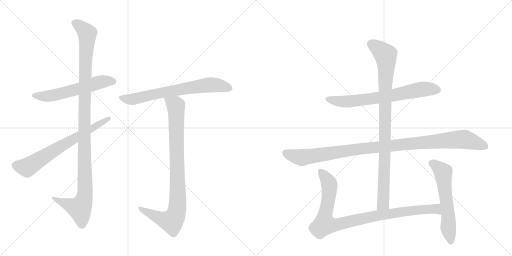
t = 0.00 s
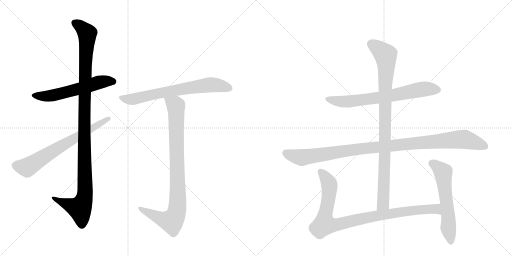
t = 1.93 s
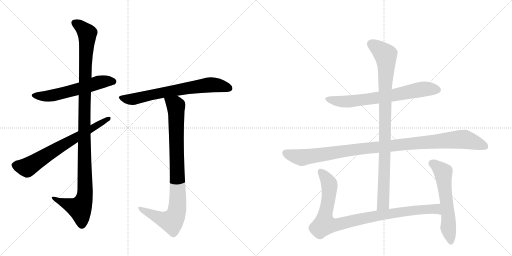
t = 3.87 s
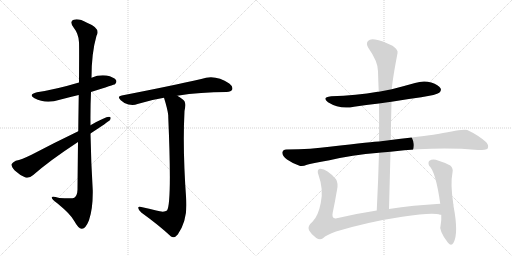
t = 5.80 s
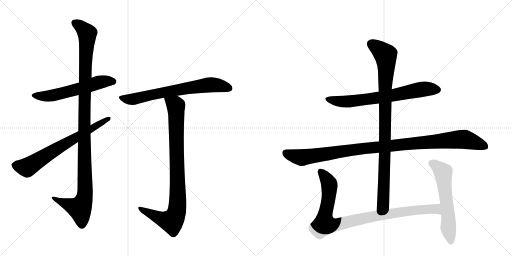
t = 7.73 s
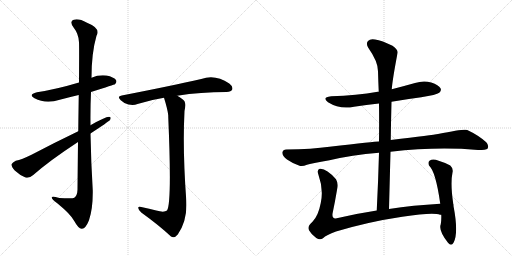
t = 9.67 s

The animated SVG that drew these frames (rendered in a browser with its animation timeline set to each time). Animation: 10 CSS @keyframes rules; one cycle of 9.67 s.

<svg version="1.1" viewBox="0 0 2048 1024" xmlns="http://www.w3.org/2000/svg">
  <g stroke="lightgray" stroke-dasharray="1,1" stroke-width="1" transform="scale(4, 4)">
    <line x1="0" y1="0" x2="256" y2="256"></line>
    <line x1="256" y1="0" x2="0" y2="256"></line>
    <line x1="128" y1="0" x2="128" y2="256"></line>
    <line x1="0" y1="128" x2="256" y2="128"></line>
    <line x1="256" y1="0" x2="512" y2="256"></line>
    <line x1="512" y1="0" x2="256" y2="256"></line>
    <line x1="384" y1="0" x2="384" y2="256"></line>
    <line x1="256" y1="128" x2="512" y2="128"></line>
  </g>
<g transform="scale(1, -1) translate(0, -850)">
   <style type="text/css">
    @keyframes keyframes0 {
      from {
       stroke: black;
       stroke-dashoffset: 579;
       stroke-width: 128;
       }
       65% {
       animation-timing-function: step-end;
       stroke: black;
       stroke-dashoffset: 0;
       stroke-width: 128;
       }
       to {
       stroke: black;
       stroke-width: 1024;
       }
       }
       #make-me-a-hanzi-animation-0 {
         animation: keyframes0 0.721191s both;
         animation-delay: 0.000000s;
         animation-timing-function: linear;
       }
    @keyframes keyframes1 {
      from {
       stroke: black;
       stroke-dashoffset: 1135;
       stroke-width: 128;
       }
       79% {
       animation-timing-function: step-end;
       stroke: black;
       stroke-dashoffset: 0;
       stroke-width: 128;
       }
       to {
       stroke: black;
       stroke-width: 1024;
       }
       }
       #make-me-a-hanzi-animation-1 {
         animation: keyframes1 1.173665s both;
         animation-delay: 0.721191s;
         animation-timing-function: linear;
       }
    @keyframes keyframes2 {
      from {
       stroke: black;
       stroke-dashoffset: 688;
       stroke-width: 128;
       }
       69% {
       animation-timing-function: step-end;
       stroke: black;
       stroke-dashoffset: 0;
       stroke-width: 128;
       }
       to {
       stroke: black;
       stroke-width: 1024;
       }
       }
       #make-me-a-hanzi-animation-2 {
         animation: keyframes2 0.809896s both;
         animation-delay: 1.894857s;
         animation-timing-function: linear;
       }
    @keyframes keyframes3 {
      from {
       stroke: black;
       stroke-dashoffset: 695;
       stroke-width: 128;
       }
       69% {
       animation-timing-function: step-end;
       stroke: black;
       stroke-dashoffset: 0;
       stroke-width: 128;
       }
       to {
       stroke: black;
       stroke-width: 1024;
       }
       }
       #make-me-a-hanzi-animation-3 {
         animation: keyframes3 0.815592s both;
         animation-delay: 2.704753s;
         animation-timing-function: linear;
       }
    @keyframes keyframes4 {
      from {
       stroke: black;
       stroke-dashoffset: 906;
       stroke-width: 128;
       }
       75% {
       animation-timing-function: step-end;
       stroke: black;
       stroke-dashoffset: 0;
       stroke-width: 128;
       }
       to {
       stroke: black;
       stroke-width: 1024;
       }
       }
       #make-me-a-hanzi-animation-4 {
         animation: keyframes4 0.987305s both;
         animation-delay: 3.520345s;
         animation-timing-function: linear;
       }
    @keyframes keyframes5 {
      from {
       stroke: black;
       stroke-dashoffset: 696;
       stroke-width: 128;
       }
       69% {
       animation-timing-function: step-end;
       stroke: black;
       stroke-dashoffset: 0;
       stroke-width: 128;
       }
       to {
       stroke: black;
       stroke-width: 1024;
       }
       }
       #make-me-a-hanzi-animation-5 {
         animation: keyframes5 0.816406s both;
         animation-delay: 4.507650s;
         animation-timing-function: linear;
       }
    @keyframes keyframes6 {
      from {
       stroke: black;
       stroke-dashoffset: 1069;
       stroke-width: 128;
       }
       78% {
       animation-timing-function: step-end;
       stroke: black;
       stroke-dashoffset: 0;
       stroke-width: 128;
       }
       to {
       stroke: black;
       stroke-width: 1024;
       }
       }
       #make-me-a-hanzi-animation-6 {
         animation: keyframes6 1.119954s both;
         animation-delay: 5.324056s;
         animation-timing-function: linear;
       }
    @keyframes keyframes7 {
      from {
       stroke: black;
       stroke-dashoffset: 951;
       stroke-width: 128;
       }
       76% {
       animation-timing-function: step-end;
       stroke: black;
       stroke-dashoffset: 0;
       stroke-width: 128;
       }
       to {
       stroke: black;
       stroke-width: 1024;
       }
       }
       #make-me-a-hanzi-animation-7 {
         animation: keyframes7 1.023926s both;
         animation-delay: 6.444010s;
         animation-timing-function: linear;
       }
    @keyframes keyframes8 {
      from {
       stroke: black;
       stroke-dashoffset: 953;
       stroke-width: 128;
       }
       76% {
       animation-timing-function: step-end;
       stroke: black;
       stroke-dashoffset: 0;
       stroke-width: 128;
       }
       to {
       stroke: black;
       stroke-width: 1024;
       }
       }
       #make-me-a-hanzi-animation-8 {
         animation: keyframes8 1.025553s both;
         animation-delay: 7.467936s;
         animation-timing-function: linear;
       }
    @keyframes keyframes9 {
      from {
       stroke: black;
       stroke-dashoffset: 591;
       stroke-width: 128;
       }
       66% {
       animation-timing-function: step-end;
       stroke: black;
       stroke-dashoffset: 0;
       stroke-width: 128;
       }
       to {
       stroke: black;
       stroke-width: 1024;
       }
       }
       #make-me-a-hanzi-animation-9 {
         animation: keyframes9 0.730957s both;
         animation-delay: 8.493490s;
         animation-timing-function: linear;
       }
</style>
<path d="M 364 482 Q 458 512 460 513 Q 469 522 464 530 Q 455 542 426 548 Q 395 552 366 539 L 316 520 Q 226 493 148 481 Q 111 472 138 457 Q 183 433 239 451 Q 276 461 315 470 L 364 482 Z" fill="lightgray"></path> 
<path d="M 312 282 Q 311 197 310 91 Q 309 67 297 59 Q 291 55 237 58 Q 204 68 207 59 Q 208 52 229 37 Q 284 -8 297 -34 Q 313 -64 327 -65 Q 342 -66 356 -31 Q 372 15 371 88 Q 364 202 362 316 L 362 349 Q 361 416 364 482 L 366 539 Q 366 638 386 707 Q 404 737 348 759 Q 314 778 295 771 Q 277 765 293 742 Q 315 714 316 681 Q 317 663 316 520 L 315 470 Q 314 409 313 325 L 312 282 Z" fill="lightgray"></path> 
<path d="M 362 316 Q 432 362 440 370 Q 447 383 436 383 Q 421 383 362 349 L 313 325 Q 213 277 126 231 Q 87 212 63 207 Q 50 201 46 193 Q 45 183 59 168 Q 78 150 102 140 Q 117 136 133 150 Q 199 208 312 282 L 362 316 Z" fill="lightgray"></path> 
<path d="M 709 467 Q 802 482 906 482 Q 925 483 929 492 Q 933 504 917 516 Q 860 555 805 534 Q 687 507 487 468 Q 466 465 483 449 Q 496 436 514 432 Q 535 428 550 434 Q 599 450 656 459 L 709 467 Z" fill="lightgray"></path> 
<path d="M 625 8 Q 598 15 565 22 Q 552 26 553 18 Q 554 9 565 0 Q 637 -52 684 -96 Q 697 -105 711 -88 Q 751 -31 745 51 Q 730 252 738 406 Q 744 434 738 445 Q 731 455 709 467 C 684 483 647 488 656 459 Q 671 411 673 388 Q 673 385 673 382 Q 688 37 668 8 Q 656 -1 625 8 Z" fill="lightgray"></path> 
<path d="M 1566 443 Q 1624 453 1685 461 Q 1746 471 1757 479 Q 1767 488 1762 497 Q 1755 510 1725 520 Q 1694 529 1660 518 Q 1614 505 1567 493 L 1515 483 Q 1512 484 1511 483 Q 1426 468 1325 465 Q 1285 461 1312 441 Q 1360 411 1416 423 Q 1465 430 1516 436 L 1566 443 Z" fill="lightgray"></path> 
<path d="M 1562 243 Q 1748 264 1912 250 Q 1945 250 1950 255 Q 1957 268 1945 281 Q 1914 309 1869 330 Q 1859 336 1752 314 Q 1734 311 1563 290 L 1516 284 Q 1510 285 1318 263 Q 1249 253 1145 252 Q 1132 252 1129 240 Q 1129 227 1148 212 Q 1166 199 1198 187 Q 1210 183 1228 191 Q 1244 197 1318 209 Q 1406 230 1516 239 L 1562 243 Z" fill="lightgray"></path> 
<path d="M 1556 14 L 1562 243 L 1563 290 Q 1564 369 1566 443 L 1567 493 Q 1570 532 1590 637 Q 1594 650 1570 667 Q 1528 688 1500 692 Q 1481 696 1472 686 Q 1463 676 1473 659 Q 1512 604 1512 565 Q 1513 525 1515 483 L 1516 436 Q 1517 363 1516 284 L 1516 239 Q 1513 128 1507 8 C 1506 -22 1555 -16 1556 14 Z" fill="lightgray"></path> 
<path d="M 1761 35 Q 1652 29 1556 14 L 1507 8 Q 1422 -5 1347 -23 Q 1325 -27 1331 0 Q 1340 43 1348 90 Q 1354 117 1344 133 Q 1305 178 1279 175 Q 1266 171 1274 150 Q 1295 92 1283 38 Q 1273 -14 1250 -37 Q 1228 -55 1236 -71 Q 1246 -89 1265 -102 Q 1280 -112 1292 -103 Q 1305 -90 1344 -76 Q 1474 -37 1609 -17 Q 1733 2 1760 -9 Q 1761 -8 1765 -9 C 1795 -14 1791 37 1761 35 Z" fill="lightgray"></path> 
<path d="M 1765 -9 Q 1766 -30 1763 -47 Q 1753 -71 1792 -121 Q 1805 -136 1814 -121 Q 1835 -84 1814 26 L 1814 32 Q 1813 33 1813 34 Q 1812 35 1813 35 Q 1801 116 1810 160 Q 1814 176 1801 188 Q 1779 200 1743 211 Q 1728 215 1718 207 Q 1711 201 1716 188 Q 1743 164 1761 35 L 1765 -9 Z" fill="lightgray"></path> 
      <clipPath id="make-me-a-hanzi-clip-0">
      <path d="M 364 482 Q 458 512 460 513 Q 469 522 464 530 Q 455 542 426 548 Q 395 552 366 539 L 316 520 Q 226 493 148 481 Q 111 472 138 457 Q 183 433 239 451 Q 276 461 315 470 L 364 482 Z" fill="lightgray"></path>
      </clipPath>
      <path clip-path="url(#make-me-a-hanzi-clip-0)" d="M 140 470 L 163 465 L 212 468 L 405 523 L 455 522 " fill="none" id="make-me-a-hanzi-animation-0" stroke-dasharray="451 902" stroke-linecap="round"></path>

      <clipPath id="make-me-a-hanzi-clip-1">
      <path d="M 312 282 Q 311 197 310 91 Q 309 67 297 59 Q 291 55 237 58 Q 204 68 207 59 Q 208 52 229 37 Q 284 -8 297 -34 Q 313 -64 327 -65 Q 342 -66 356 -31 Q 372 15 371 88 Q 364 202 362 316 L 362 349 Q 361 416 364 482 L 366 539 Q 366 638 386 707 Q 404 737 348 759 Q 314 778 295 771 Q 277 765 293 742 Q 315 714 316 681 Q 317 663 316 520 L 315 470 Q 314 409 313 325 L 312 282 Z" fill="lightgray"></path>
      </clipPath>
      <path clip-path="url(#make-me-a-hanzi-clip-1)" d="M 301 756 L 318 748 L 349 716 L 337 410 L 338 63 L 317 17 L 213 57 " fill="none" id="make-me-a-hanzi-animation-1" stroke-dasharray="1007 2014" stroke-linecap="round"></path>

      <clipPath id="make-me-a-hanzi-clip-2">
      <path d="M 362 316 Q 432 362 440 370 Q 447 383 436 383 Q 421 383 362 349 L 313 325 Q 213 277 126 231 Q 87 212 63 207 Q 50 201 46 193 Q 45 183 59 168 Q 78 150 102 140 Q 117 136 133 150 Q 199 208 312 282 L 362 316 Z" fill="lightgray"></path>
      </clipPath>
      <path clip-path="url(#make-me-a-hanzi-clip-2)" d="M 57 190 L 108 180 L 434 375 " fill="none" id="make-me-a-hanzi-animation-2" stroke-dasharray="560 1120" stroke-linecap="round"></path>

      <clipPath id="make-me-a-hanzi-clip-3">
      <path d="M 709 467 Q 802 482 906 482 Q 925 483 929 492 Q 933 504 917 516 Q 860 555 805 534 Q 687 507 487 468 Q 466 465 483 449 Q 496 436 514 432 Q 535 428 550 434 Q 599 450 656 459 L 709 467 Z" fill="lightgray"></path>
      </clipPath>
      <path clip-path="url(#make-me-a-hanzi-clip-3)" d="M 485 459 L 532 453 L 607 472 L 841 511 L 917 497 " fill="none" id="make-me-a-hanzi-animation-3" stroke-dasharray="567 1134" stroke-linecap="round"></path>

      <clipPath id="make-me-a-hanzi-clip-4">
      <path d="M 625 8 Q 598 15 565 22 Q 552 26 553 18 Q 554 9 565 0 Q 637 -52 684 -96 Q 697 -105 711 -88 Q 751 -31 745 51 Q 730 252 738 406 Q 744 434 738 445 Q 731 455 709 467 C 684 483 647 488 656 459 Q 671 411 673 388 Q 673 385 673 382 Q 688 37 668 8 Q 656 -1 625 8 Z" fill="lightgray"></path>
      </clipPath>
      <path clip-path="url(#make-me-a-hanzi-clip-4)" d="M 664 451 L 693 436 L 704 420 L 708 8 L 687 -35 L 642 -24 L 560 16 " fill="none" id="make-me-a-hanzi-animation-4" stroke-dasharray="778 1556" stroke-linecap="round"></path>

      <clipPath id="make-me-a-hanzi-clip-5">
      <path d="M 1566 443 Q 1624 453 1685 461 Q 1746 471 1757 479 Q 1767 488 1762 497 Q 1755 510 1725 520 Q 1694 529 1660 518 Q 1614 505 1567 493 L 1515 483 Q 1512 484 1511 483 Q 1426 468 1325 465 Q 1285 461 1312 441 Q 1360 411 1416 423 Q 1465 430 1516 436 L 1566 443 Z" fill="lightgray"></path>
      </clipPath>
      <path clip-path="url(#make-me-a-hanzi-clip-5)" d="M 1316 455 L 1340 446 L 1391 444 L 1532 462 L 1685 492 L 1750 491 " fill="none" id="make-me-a-hanzi-animation-5" stroke-dasharray="568 1136" stroke-linecap="round"></path>

      <clipPath id="make-me-a-hanzi-clip-6">
      <path d="M 1562 243 Q 1748 264 1912 250 Q 1945 250 1950 255 Q 1957 268 1945 281 Q 1914 309 1869 330 Q 1859 336 1752 314 Q 1734 311 1563 290 L 1516 284 Q 1510 285 1318 263 Q 1249 253 1145 252 Q 1132 252 1129 240 Q 1129 227 1148 212 Q 1166 199 1198 187 Q 1210 183 1228 191 Q 1244 197 1318 209 Q 1406 230 1516 239 L 1562 243 Z" fill="lightgray"></path>
      </clipPath>
      <path clip-path="url(#make-me-a-hanzi-clip-6)" d="M 1142 238 L 1207 220 L 1431 254 L 1856 293 L 1943 263 " fill="none" id="make-me-a-hanzi-animation-6" stroke-dasharray="941 1882" stroke-linecap="round"></path>

      <clipPath id="make-me-a-hanzi-clip-7">
      <path d="M 1556 14 L 1562 243 L 1563 290 Q 1564 369 1566 443 L 1567 493 Q 1570 532 1590 637 Q 1594 650 1570 667 Q 1528 688 1500 692 Q 1481 696 1472 686 Q 1463 676 1473 659 Q 1512 604 1512 565 Q 1513 525 1515 483 L 1516 436 Q 1517 363 1516 284 L 1516 239 Q 1513 128 1507 8 C 1506 -22 1555 -16 1556 14 Z" fill="lightgray"></path>
      </clipPath>
      <path clip-path="url(#make-me-a-hanzi-clip-7)" d="M 1486 674 L 1542 630 L 1546 595 L 1533 35 L 1512 16 " fill="none" id="make-me-a-hanzi-animation-7" stroke-dasharray="823 1646" stroke-linecap="round"></path>

      <clipPath id="make-me-a-hanzi-clip-8">
      <path d="M 1761 35 Q 1652 29 1556 14 L 1507 8 Q 1422 -5 1347 -23 Q 1325 -27 1331 0 Q 1340 43 1348 90 Q 1354 117 1344 133 Q 1305 178 1279 175 Q 1266 171 1274 150 Q 1295 92 1283 38 Q 1273 -14 1250 -37 Q 1228 -55 1236 -71 Q 1246 -89 1265 -102 Q 1280 -112 1292 -103 Q 1305 -90 1344 -76 Q 1474 -37 1609 -17 Q 1733 2 1760 -9 Q 1761 -8 1765 -9 C 1795 -14 1791 37 1761 35 Z" fill="lightgray"></path>
      </clipPath>
      <path clip-path="url(#make-me-a-hanzi-clip-8)" d="M 1284 163 L 1318 111 L 1298 -47 L 1344 -49 L 1502 -14 L 1673 11 L 1737 15 L 1763 -2 " fill="none" id="make-me-a-hanzi-animation-8" stroke-dasharray="825 1650" stroke-linecap="round"></path>

      <clipPath id="make-me-a-hanzi-clip-9">
      <path d="M 1765 -9 Q 1766 -30 1763 -47 Q 1753 -71 1792 -121 Q 1805 -136 1814 -121 Q 1835 -84 1814 26 L 1814 32 Q 1813 33 1813 34 Q 1812 35 1813 35 Q 1801 116 1810 160 Q 1814 176 1801 188 Q 1779 200 1743 211 Q 1728 215 1718 207 Q 1711 201 1716 188 Q 1743 164 1761 35 L 1765 -9 Z" fill="lightgray"></path>
      </clipPath>
      <path clip-path="url(#make-me-a-hanzi-clip-9)" d="M 1729 196 L 1773 160 L 1803 -117 " fill="none" id="make-me-a-hanzi-animation-9" stroke-dasharray="463 926" stroke-linecap="round"></path>

</g>
</svg>
